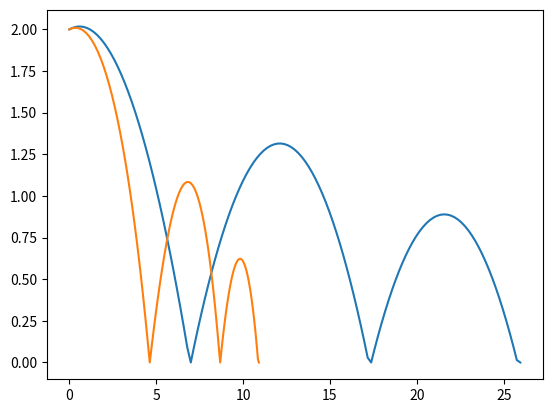

Write the Python code that produced this figure.
import matplotlib.pyplot as plt
import math

g = 10
h=2

def bounceVerlet(theta, u, N, c, k):
    n,nbounce,dt = 0,0,0.02
    x,y,vx,vy=[0],[h],[u*math.sin(theta)],[u*math.cos(theta)]
    while nbounce <= N:
        v = math.sqrt(vx[n]**2+vy[n]**2)
        ax = -(vx[n]/v)*k*v**2
        ay = -g-(vx[n]/v)*k*v**2
        x.append(x[n] + vx[n]*dt + 0.5*ax*dt**2)
        y.append(y[n] + vy[n]*dt + 0.5*ay*dt**2)
        aax = -(vx[n]/v)*k*v**2
        aay = -g-(vy[n]/v)*k*v**2
        vx.append(vx[n] + 0.5*(ax + aax)*dt)
        vy.append(vy[n] + 0.5*(ay + aay)*dt)
        if y[n+1] < 0:
            y[n+1] = 0
            vy[n+1] = -c*vy[n+1]
            nbounce+=1
        n+=1
    positions=[[x[i],y[i]] for i in range(n+1)]
    plt.plot([i[0] for i in positions],[i[1] for i in positions])
            
u=10
theta=math.radians(30)
bounceVerlet(90-theta,u,2,0.8,0)
bounceVerlet(90-theta,u,2,0.8,0.1)
plt.show()